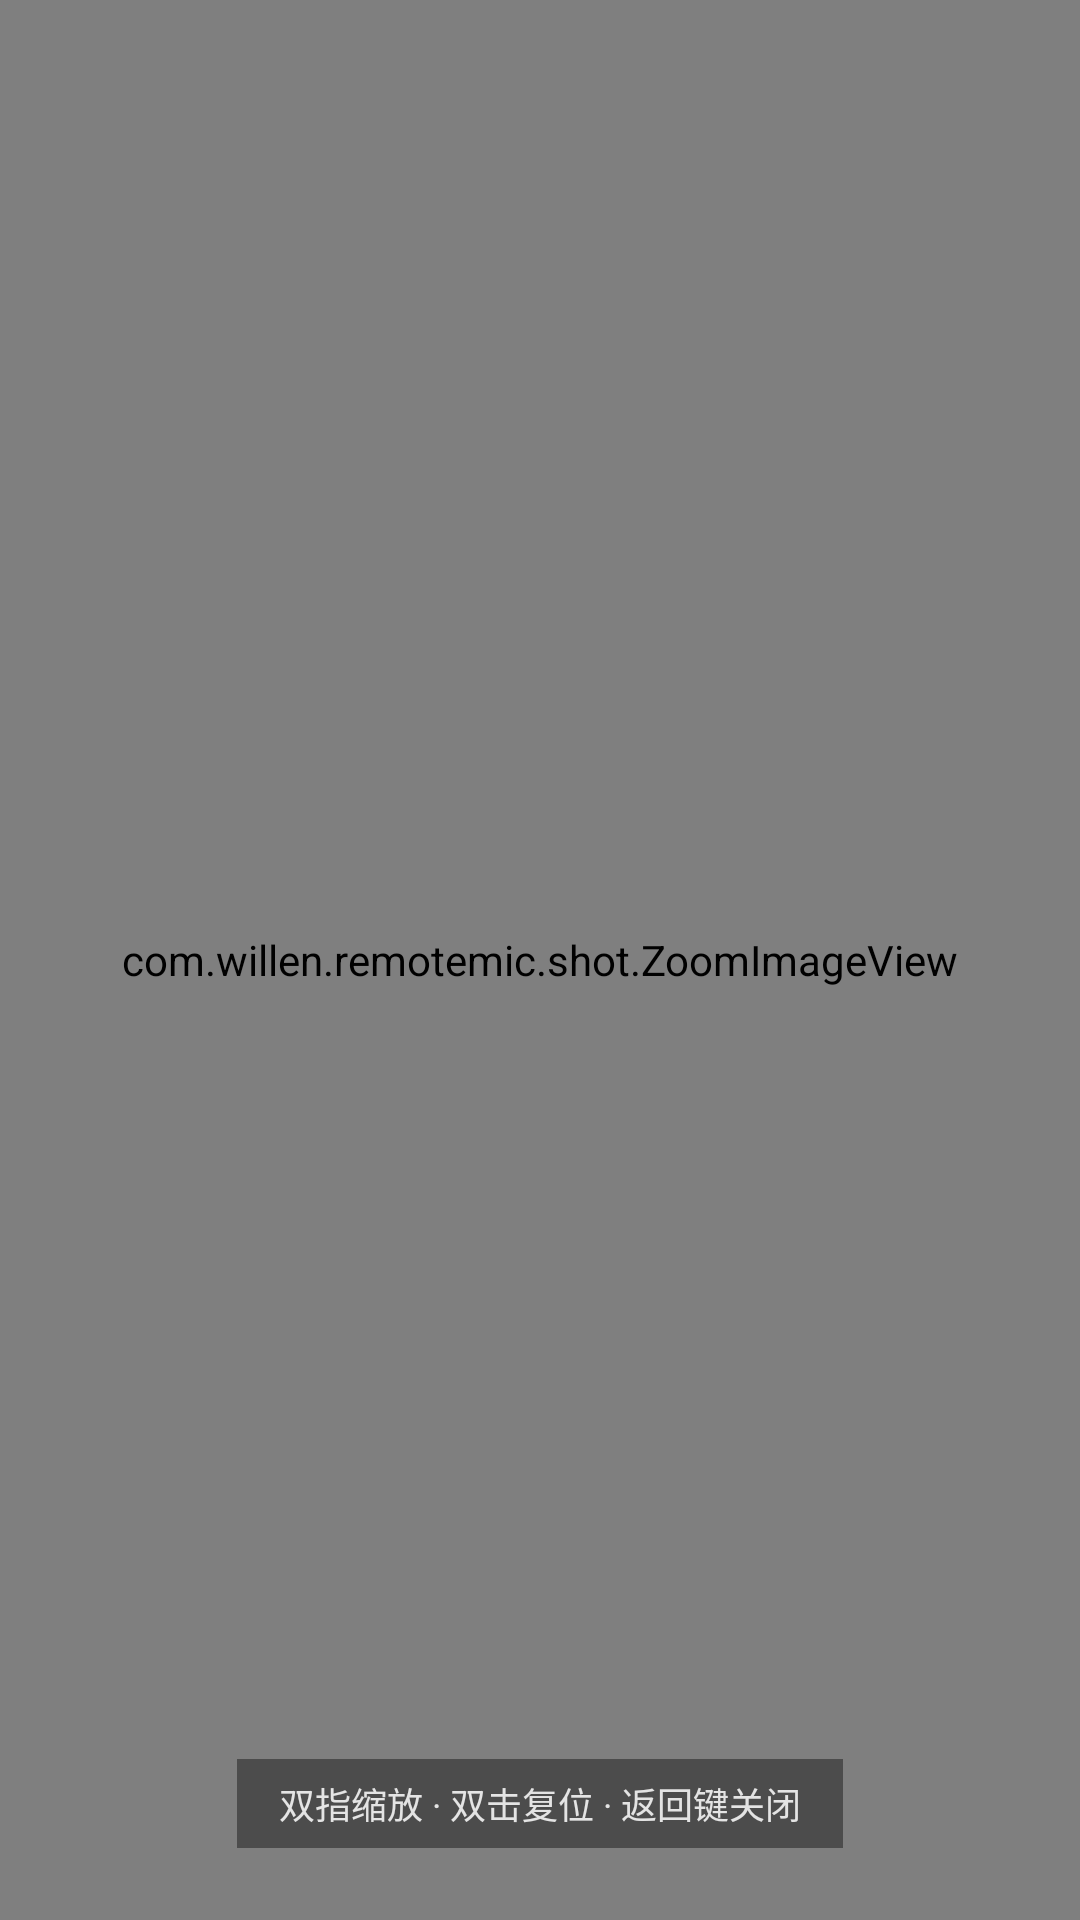

Write the Android layout XML for this screen, with the resource values it uses.
<!-- AndroidManifest.xml: application theme Theme.RemoteMic -->
<!-- res/layout/activity_shot.xml -->
<?xml version="1.0" encoding="utf-8"?>
<FrameLayout xmlns:android="http://schemas.android.com/apk/res/android"
    android:layout_width="match_parent"
    android:layout_height="match_parent"
    android:background="#B3000000">

    <com.willen.remotemic.shot.ZoomImageView
        android:id="@+id/zoomView"
        android:layout_width="match_parent"
        android:layout_height="match_parent" />

    <TextView
        android:id="@+id/hintText"
        android:layout_width="wrap_content"
        android:layout_height="wrap_content"
        android:layout_gravity="bottom|center_horizontal"
        android:layout_marginBottom="24dp"
        android:background="#66000000"
        android:paddingHorizontal="14dp"
        android:paddingVertical="6dp"
        android:text="双指缩放 · 双击复位 · 返回键关闭"
        android:textColor="#D9FFFFFF"
        android:textSize="12sp" />
</FrameLayout>
<!-- resources referenced by this layout -->
<resources>
  <style name="Theme.RemoteMic" parent="Theme.Material3.Light.NoActionBar">
          <item name="colorPrimary">@color/accent</item>
          <item name="colorOnPrimary">@color/white</item>
          <item name="colorSecondary">@color/accent</item>
          <item name="colorSurface">@color/surface</item>
          <item name="colorOnSurface">@color/text</item>
          <item name="colorOutline">@color/line</item>
          <item name="android:colorBackground">@color/bg</item>
          <item name="android:textColor">@color/text</item>
          <item name="android:windowBackground">@color/bg</item>
          <item name="android:statusBarColor">@color/bg</item>
          <item name="android:navigationBarColor">@color/bg</item>
          <item name="android:windowLightStatusBar">true</item>
          <item name="android:windowLightNavigationBar" tools:targetApi="27">true</item>
          <item name="android:forceDarkAllowed" tools:targetApi="29">false</item>
          <item name="android:fontFamily">sans-serif</item>
      </style>
  <color name="accent">#2B6CB0</color>
  <color name="white">#FFFFFF</color>
  <color name="surface">#F7F9FC</color>
  <color name="text">#10151C</color>
  <color name="line">#D5DEE8</color>
  <color name="bg">#EAF0F6</color>
</resources>
